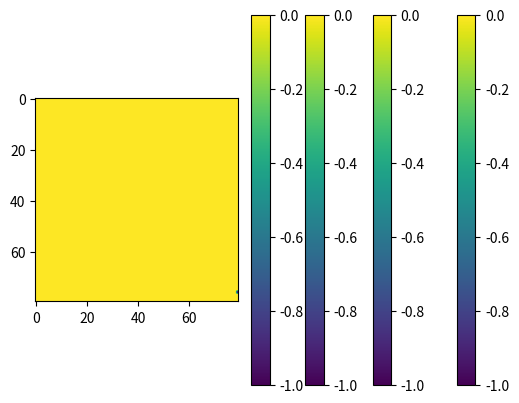
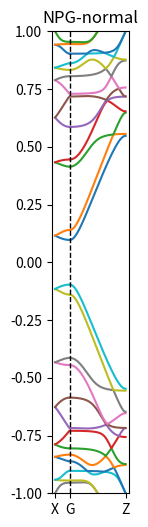

Write the Python code that produced these figures, in order.
from matplotlib import pyplot as plt     # Pyplot for nice graphs
from mpl_toolkits.mplot3d import Axes3D  # Used for 3D plots
from matplotlib.widgets import Slider, Button
from scipy.sparse import dia_matrix
import numpy as np                      # NumPy
from numpy import linalg as LA
from collections import Counter

Vppi = -1

xyz = np.array([[23.90793679, 2.22952265, 25],
                [22.69174785, 2.9254843, 25],
                [21.43499043, 0.81545284, 25],
                [21.4270729, 2.25439967, 25],
                [20.14828205, 0.07915835, 25],
                [20.14549736, 2.98710564, 25],
                [20.10526471, 7.36221729, 25],
                [20.10549035, 4.39827542, 25],
                [18.89574135, 0.80908737, 25],
                [18.89401509, 2.25596926, 25],
                [18.89453465, 6.61459871, 25],
                [18.894852, 5.145233, 25],
                [17.64677401, 0.08448949, 25],
                [17.64609748, 2.98053173, 25],
                [17.64212264, 7.33022083, 25],
                [17.64217445, 4.4286262, 25],
                [16.39220985, 0.81275674, 25],
                [16.39229985, 6.60059583, 25],
                [16.39209633, 5.15771721, 25],
                [16.39207166, 2.25200344, 25],
                [15.14251537, 7.32972058, 25],
                [15.14199354, 4.42827567, 25],
                [15.1378122, 0.08402222, 25],
                [15.1379438, 2.9802162, 25],
                [13.89050081, 6.61335694, 25],
                [13.8891081, 5.14411856, 25],
                [13.8888101, 0.80819469, 25],
                [13.89003156, 2.25520477, 25],
                [12.67998471, 7.36029302, 25],
                [12.6783065, 4.39662313, 25],
                [12.63706334, 0.077109, 25],
                [12.63800736, 2.98534282, 25],
                [22.68991755, 0.1331247, 25],
                [11.35040007, 0.81192077, 25],
                [11.35708131, 2.25083971, 25],
                [10.09665776, 0.1271326, 25],
                [10.09100846, 2.91931954, 25],
                [23.94400858, 0.795587, 25],
                [8.84190472, 0.78738436, 25],
                [8.876017, 2.22126636, 25],
                [25.27004622, 7.29112936, 25],
                [25.23582795, 0.03150833, 25],
                [7.5159079, 7.28183394, 25],
                [7.55082585, 0.02232133, 25],
                [26.48446938, 6.59203709, 25],
                [26.49095476, 0.69132805, 25],
                [27.75084679, 7.25984582, 25],
                [27.7443377, 0.0052947, 25],
                [6.30012241, 6.58512312, 25],
                [6.29649336, 0.68363397, 25],
                [5.03469085, 7.25500171, 25],
                [5.04207523, 0.00038864, 25],
                [29.03160377, 6.52492492, 25],
                [29.03133595, 0.73945532, 25],
                [29.07166223, 5.113541, 25],
                [29.07429528, 2.1497284, 25],
                [30.28382443, 7.25471437, 25],
                [30.28308304, 0.00826512, 25],
                [30.28275125, 4.36606705, 25],
                [30.28477024, 2.89668114, 25],
                [31.53170522, 6.52957639, 25],
                [31.53222162, 0.73232608, 25],
                [31.53584504, 5.08154342, 25],
                [31.53685362, 2.18012548, 25],
                [3.75328694, 6.52194155, 25],
                [3.75589214, 0.73668266, 25],
                [3.71307475, 5.11078092, 25],
                [3.7130842, 2.14715817, 25],
                [2.50176554, 7.2530426, 25],
                [2.50352467, 0.00660836, 25],
                [2.50230702, 4.3638956, 25],
                [2.50229931, 2.89462418, 25],
                [1.2538052, 6.52844788, 25],
                [1.25467023, 0.73135149, 25],
                [1.24966309, 5.08043993, 25],
                [1.25002679, 2.17908081, 25],
                [32.78611882, 7.25737235, 25],
                [32.78587833, 4.35161031, 25],
                [0.00038664, 2.90887936, 25],
                [0.00016475, 0.00316796, 25]])

Ham = np.zeros((xyz.shape[0], xyz.shape[0]))
for i in range(xyz.shape[0]):
    for j in range(xyz.shape[0]):
        Ham[i, j] = LA.norm(np.subtract(xyz[i], xyz[j]))
Ham = np.where(Ham < 1.6, Vppi, 0)
Ham = np.subtract(Ham, Vppi * np.identity(xyz.shape[0]))

shiftx = 32.7862152500
xyz1 = xyz + np.array([shiftx, 0, 0])
V1 = np.zeros((xyz.shape[0], xyz.shape[0]))

for i in range(xyz.shape[0]):
    for j in range(xyz1.shape[0]):
        V1[i, j] = LA.norm(np.subtract(xyz[i], xyz1[j]))
V1 = np.where(V1 < 1.6, Vppi, 0)

shifty = 8.6934634800
xyz2 = xyz + np.array([0, shifty, 0])
V2 = np.zeros((xyz.shape[0], xyz.shape[0]))

for i in range(xyz.shape[0]):
    for j in range(xyz2.shape[0]):
        V2[i, j] = LA.norm(np.subtract(xyz[i], xyz2[j]))
V2 = np.where(V2 < 1.6, Vppi, 0)


xyz3 = xyz + np.array([shiftx, shifty, 0])
V3 = np.zeros((xyz.shape[0], xyz.shape[0]))

for i in range(xyz.shape[0]):
    for j in range(xyz3.shape[0]):
        V3[i, j] = LA.norm(np.subtract(xyz[i], xyz3[j]))
V3 = np.where(V3 < 1.6, Vppi, 0)

print(np.sum(Ham))
plt.imshow(Ham)
plt.colorbar()
plt.show()
plt.imshow(V1)
plt.colorbar()
plt.show()
plt.imshow(V2)
plt.colorbar()
plt.show()
plt.imshow(V3)
plt.colorbar()
plt.show()


def Hkay(Ham, V1, V2, V3, x, y):
    Ham = Ham + (V1 * np.exp(-1.0j * x) + np.transpose(V1) * np.exp(1.0j * x)
                 + V2 * np.exp(-1.0j * y) + np.transpose(V2) * np.exp(1.0j * y)
                 + V3 * np.exp(-1.0j * x) * np.exp(-1.0j * y) + np.transpose(V3)
                 * np.exp(1.0j * x) * np.exp(1.0j * y))
    e = LA.eigh(Ham)[0]
    return e


k = np.linspace(0, np.pi, 1000)
X = np.zeros((Ham.shape[0], k.size))
Z = np.zeros((Ham.shape[0], k.size))
for i in range(k.shape[0]):
    X[:, i] = Hkay(Ham=Ham, V1=V1, V2=V2, V3=V3, x=-k[i], y=0)
    Z[:, i] = Hkay(Ham=Ham, V1=V1, V2=V2, V3=V3, x=0, y=k[i])
zero = Hkay(Ham=Ham, V1=V1, V2=V2, V3=V3, x=0, y=0)
Xspace = np.linspace(0, 1 / shifty, 1000)
Zspace = np.linspace(0, 1 / shiftx, 1000)
ax = plt.figure(figsize=(1, 6))
for i in range(X.shape[0]):
    plt.plot(np.flip(-Zspace, axis=0), np.flip(X[i, :], axis=0))
for i in range(X.shape[0]):
    plt.plot(Xspace, Z[i, :])
xtick = np.array([-1 / shiftx, 0, 1 / shifty])
plt.xticks(xtick, ('X', 'G', 'Z'))
plt.axvline(x=0, linewidth=1, color='k', linestyle='--')
plt.title('NPG-normal')
plt.ylim(-1, 1)
plt.show()
plt.savefig('FabNPGBS.eps', bbox_inches='tight')
